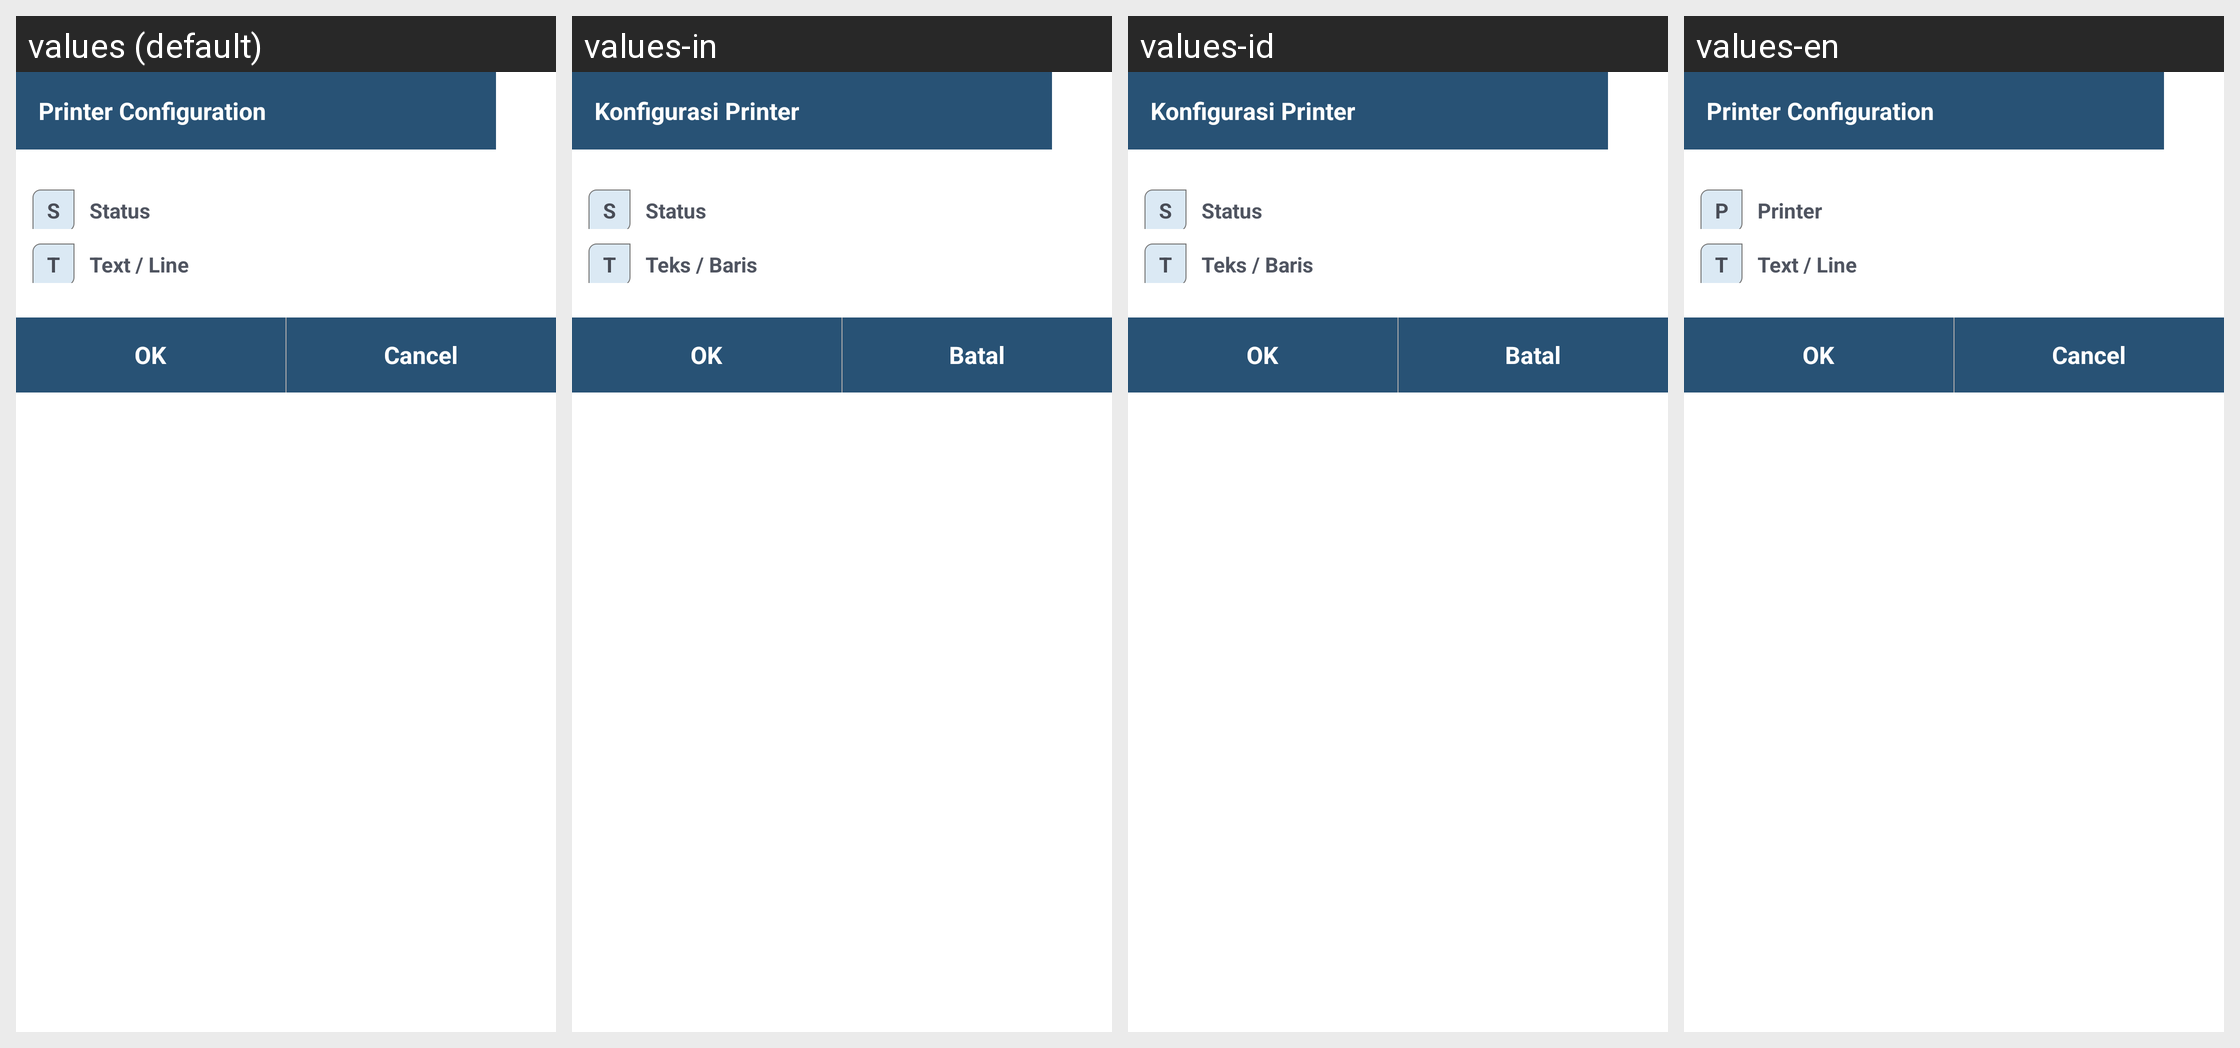

The Android screen above is rendered under several locales of the same app. Produce the string resources it draws, with the default and per-locale values.
Android screen res/layout/printer_select_activity.xml rendered under 4 locales, left to right: values (default), values-in, values-id, values-en. Device: Nexus 5 (rendered at 1080×1920; each locale shown at half size, 540×960, under a caption strip naming it); theme app_theme.
Strings drawn on this screen, with the default value and each locale's value (text and hints the layout hard-codes, and strings that could not be matched under every locale, appear in the picture but are not listed):

printer_settings
  values: Printer Configuration
  values-in: Konfigurasi Printer
  values-id: Konfigurasi Printer
  values-en: Printer Configuration

field_printer_required_fl
  values: S
  values-in: S
  values-id: S
  values-en: P

field_printer_required
  values: Status
  values-in: Status
  values-id: Status
  values-en: Printer

field_printer_line_size_fl
  values: T
  values-in: T
  values-id: T
  values-en: T

field_printer_line_size
  values: Text / Line
  values-in: Teks / Baris
  values-id: Teks / Baris
  values-en: Text / Line

ok
  values: OK
  values-in: OK
  values-id: OK
  values-en: OK

cancel
  values: Cancel
  values-in: Batal
  values-id: Batal
  values-en: Cancel
